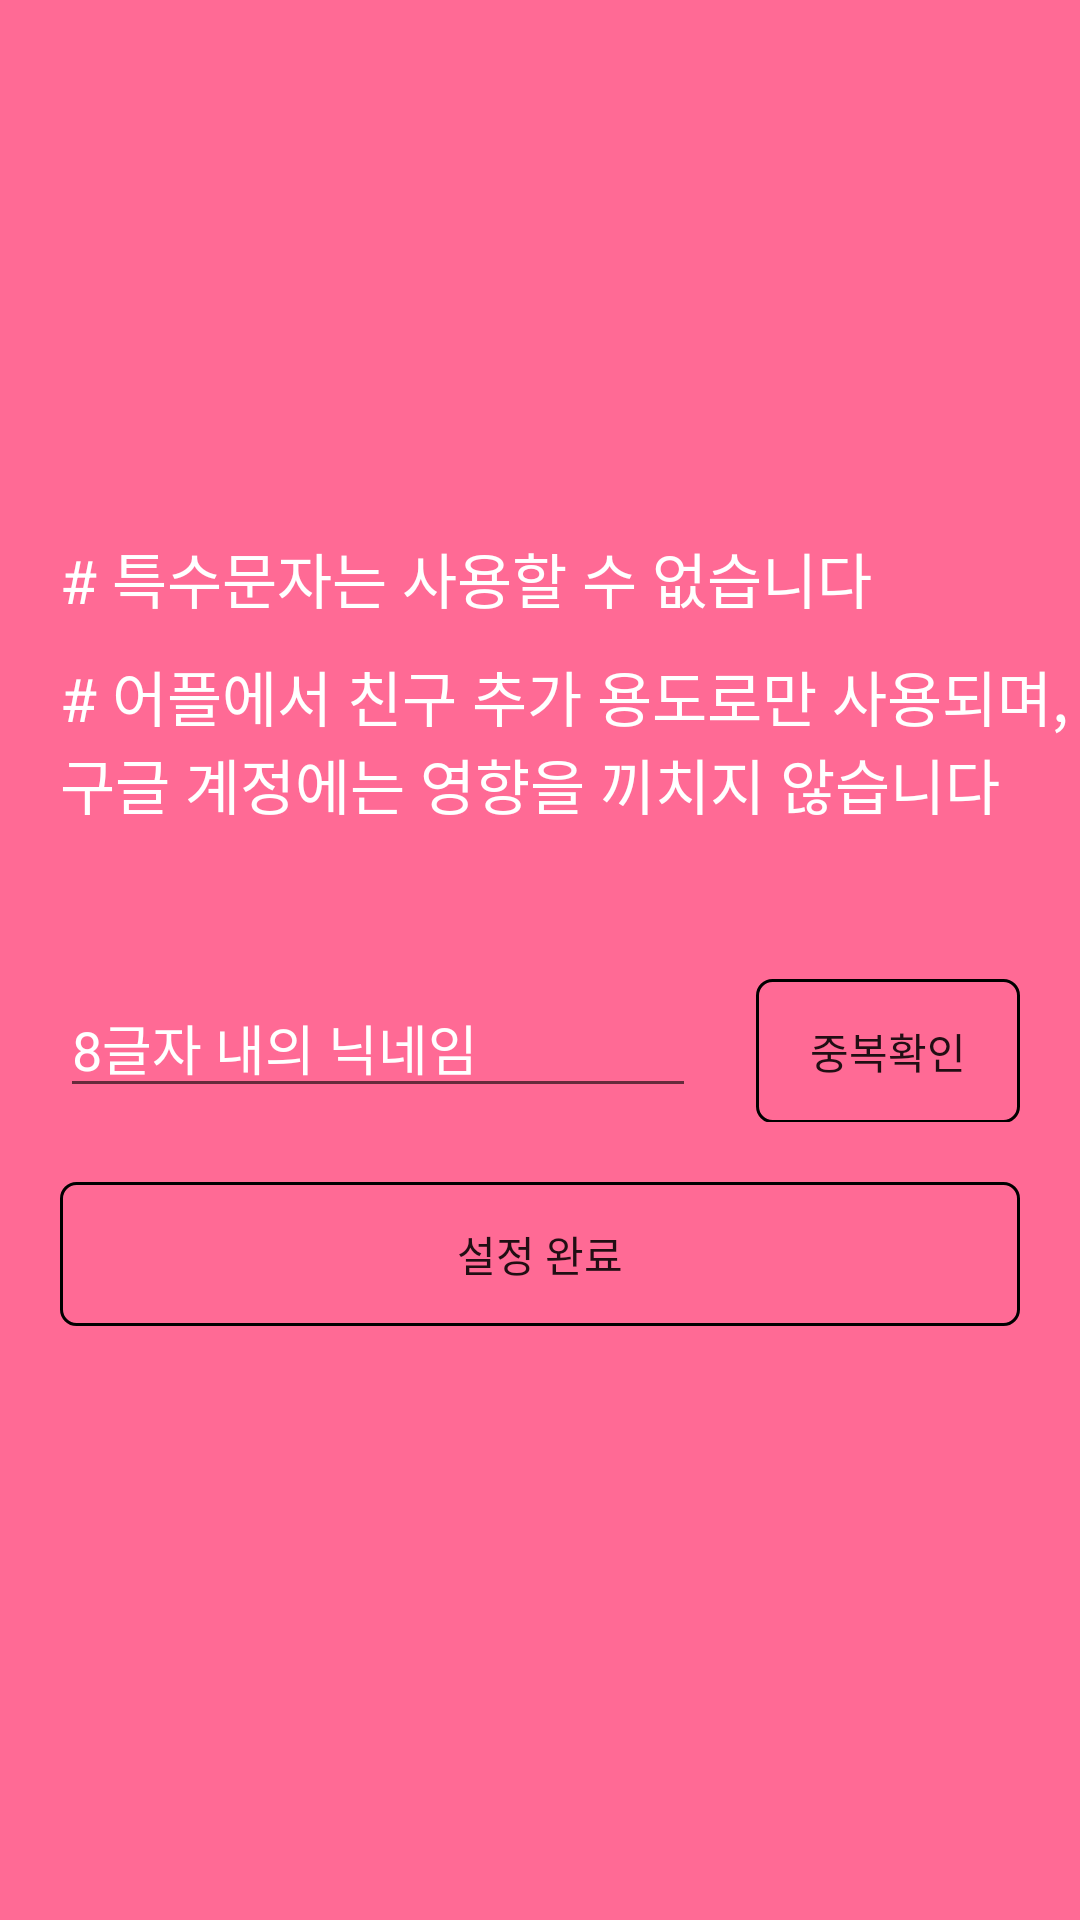

Write the Android layout XML for this screen, with the resource values it uses.
<!-- AndroidManifest.xml: application theme AppTheme -->
<!-- res/layout/activity_register.xml -->
<?xml version="1.0" encoding="utf-8"?>
<LinearLayout xmlns:android="http://schemas.android.com/apk/res/android"
    xmlns:app="http://schemas.android.com/apk/res-auto"
    xmlns:tools="http://schemas.android.com/tools"
    android:layout_width="match_parent"
    android:layout_height="match_parent"
    android:orientation="vertical"
    android:gravity="center"
    android:background="#FF6A95"
    tools:context=".RegisterActivity">
    <TextView
        android:textSize="20dp"
        android:layout_gravity="left"
        android:layout_marginLeft="20dp"
        android:text="# 특수문자는 사용할 수 없습니다"
        android:textColor="#ffffff"
        android:layout_marginBottom="10dp"
        android:layout_width="wrap_content"
        android:layout_height="wrap_content"/>
    <TextView
        android:textSize="20dp"
        android:layout_gravity="left"
        android:layout_marginLeft="20dp"
        android:text="# 어플에서 친구 추가 용도로만 사용되며,"
        android:textColor="#ffffff"
        android:layout_width="wrap_content"
        android:layout_height="wrap_content"/>
    <TextView
        android:textSize="20dp"
        android:layout_gravity="left"
        android:layout_marginLeft="20dp"
        android:text="구글 계정에는 영향을 끼치지 않습니다"
        android:textColor="#ffffff"
        android:layout_marginBottom="50dp"
        android:layout_width="wrap_content"
        android:layout_height="wrap_content"/>
    <LinearLayout
        android:orientation="horizontal"
        android:layout_width="match_parent"
        android:layout_height="wrap_content">
        <EditText
            android:id="@+id/signUp_nick_editText"
            android:layout_weight="1"
            android:maxLength="10"
            android:hint="8글자 내의 닉네임"
            android:textColorHint="#ffffff"
            android:layout_marginRight="20dp"
            android:layout_marginLeft="20dp"
            android:layout_width="match_parent"
            android:layout_height="wrap_content"/>
        <Button
            android:layout_marginRight="20dp"
            android:id="@+id/signUp_duplication"
            android:text="중복확인"
            android:background="@drawable/custom_button"
            android:layout_width="wrap_content"
            android:layout_height="wrap_content"/>
    </LinearLayout>
    <Button
        android:layout_margin="20dp"
        android:id="@+id/signUp_FinishButton"
        android:text="설정 완료"
        android:background="@drawable/custom_button"
        android:layout_width="match_parent"
        android:layout_height="wrap_content"/>
</LinearLayout>
<!-- resources referenced by this layout -->
<resources>
  <!-- drawable custom_button (drawable) -->
  <?xml version="1.0" encoding="utf-8"?>
  <shape xmlns:android="http://schemas.android.com/apk/res/android">
      <stroke
          android:width="1dp"
          android:color="@android:color/black"/>
      <corners
          android:radius="5dp"/>
  
  </shape>
  <style name="AppTheme" parent="Theme.AppCompat.Light.NoActionBar">
          
          <item name="colorPrimary">@color/colorPrimary</item>
          <item name="colorPrimaryDark">@color/colorPrimaryDark</item>
          <item name="colorAccent">@color/colorAccent</item>
      </style>
  <color name="colorPrimary">#008EFF</color>
  <color name="colorPrimaryDark">#008EFF</color>
  <color name="colorAccent">#D81B60</color>
</resources>
